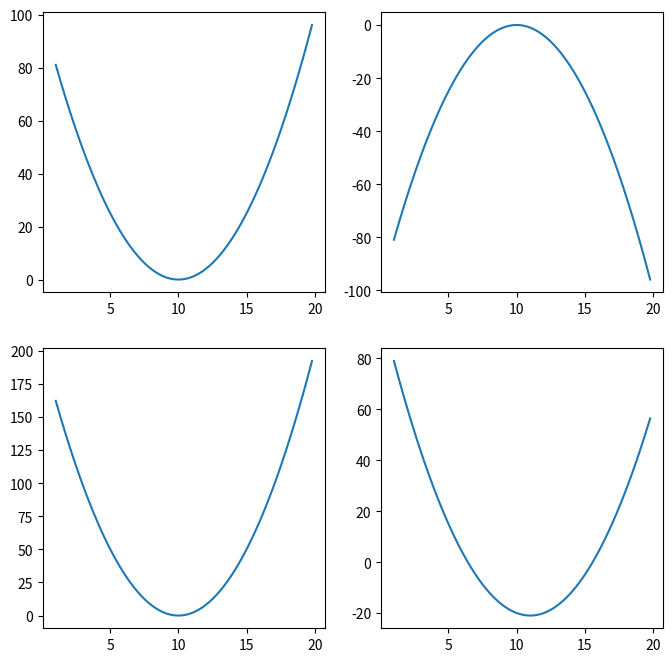

Generate this figure with matplotlib:
#--coding:utf-8--
import numpy
import matplotlib.pyplot as plot
from random import *

x = numpy.arange(1,20,0.2)

y = (x - 10) ** 2

#figsize设置画布大小
plot.figure(figsize = (8,8),dpi = 80)
# 将figure设置的画布大小分成几个部分，参数‘221’表示2(row)x2(colu),即将画布分成2x2，
# 两行两列的4块区域，1表示选择图形输出的区域在第一块，图形输出区域参数必须在“行x列”范围
plot.subplot(221)
plot.plot(x,y)
plot.subplot(222)
plot.plot(x,-y)
plot.subplot(223)
plot.plot(x,y*2)
plot.subplot(224)
plot.plot(x,y-2*x)
plot.show()
